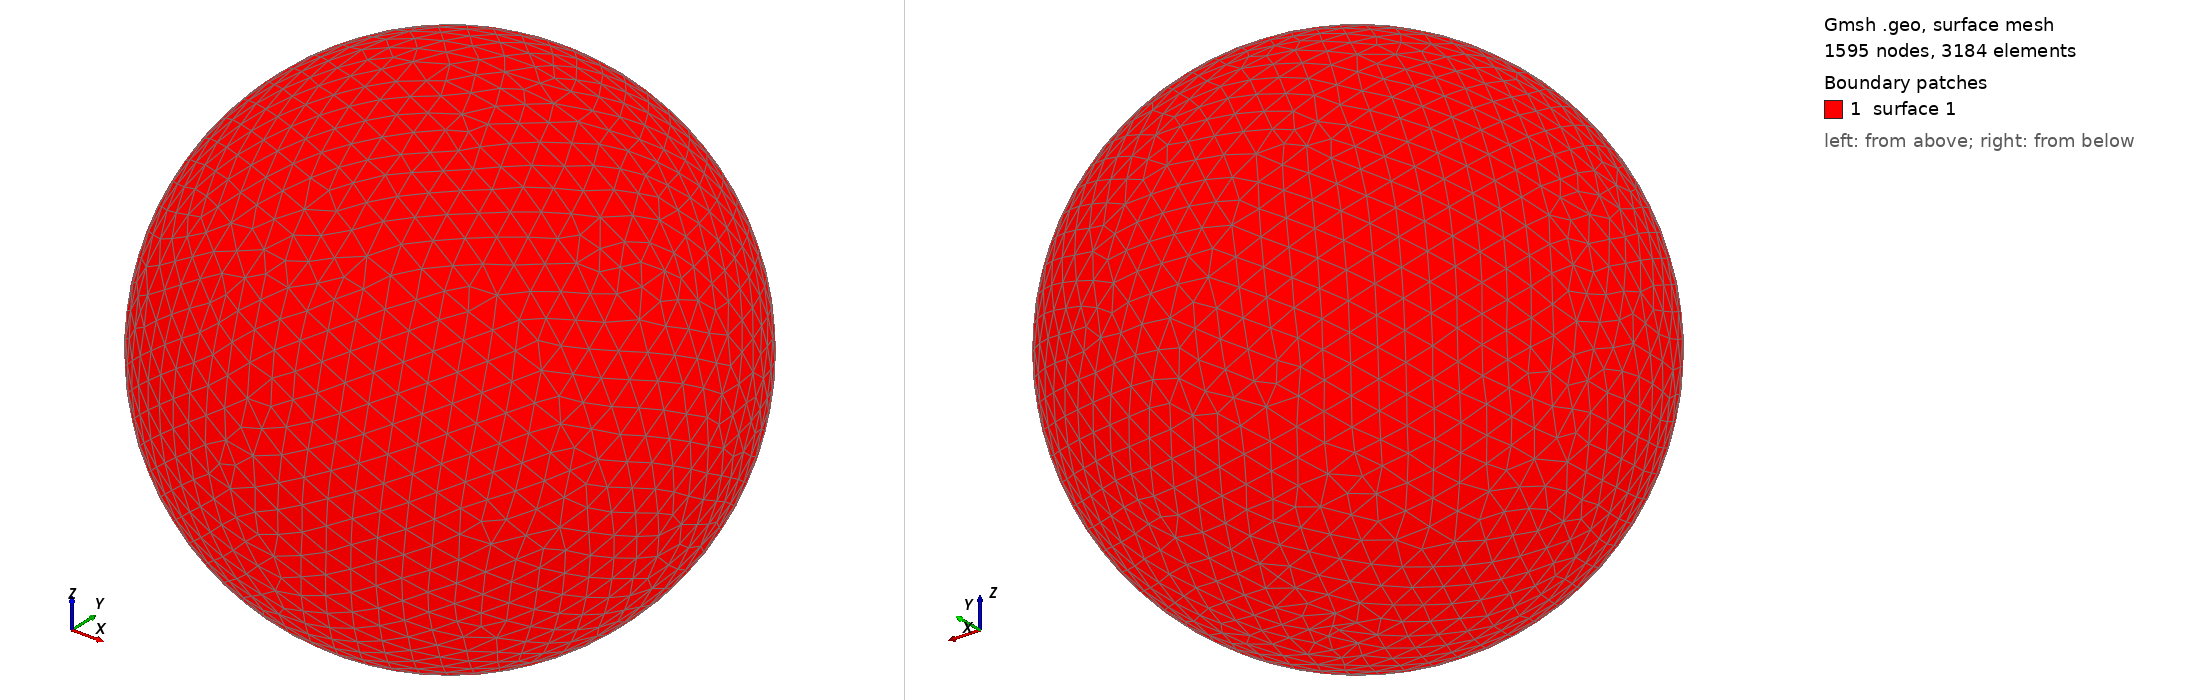

Gmsh geometry script, surface-meshed: 1595 nodes, 3184 surface elements. Boundary patches (legend numbers): 1 surface 1. Left view from above one corner, right view from below the opposite corner. The script declares no physical surfaces, so the legend lists its geometric surfaces. The drawing asked Gmsh for element sizes between 1% and 20% of the model's largest extent; the script's own settings can give other sizes.

=== shot1790.geo (drawn) ===
SetFactory("OpenCASCADE");
Point(1) = {0,0,0,0};
Sphere(1) = {0,0,0,0.08101000};
MeshSize{ PointsOf{ Surface{:}; } } = 0.008101000;
Mesh.ElementOrder=1;
Mesh.Format=39;
